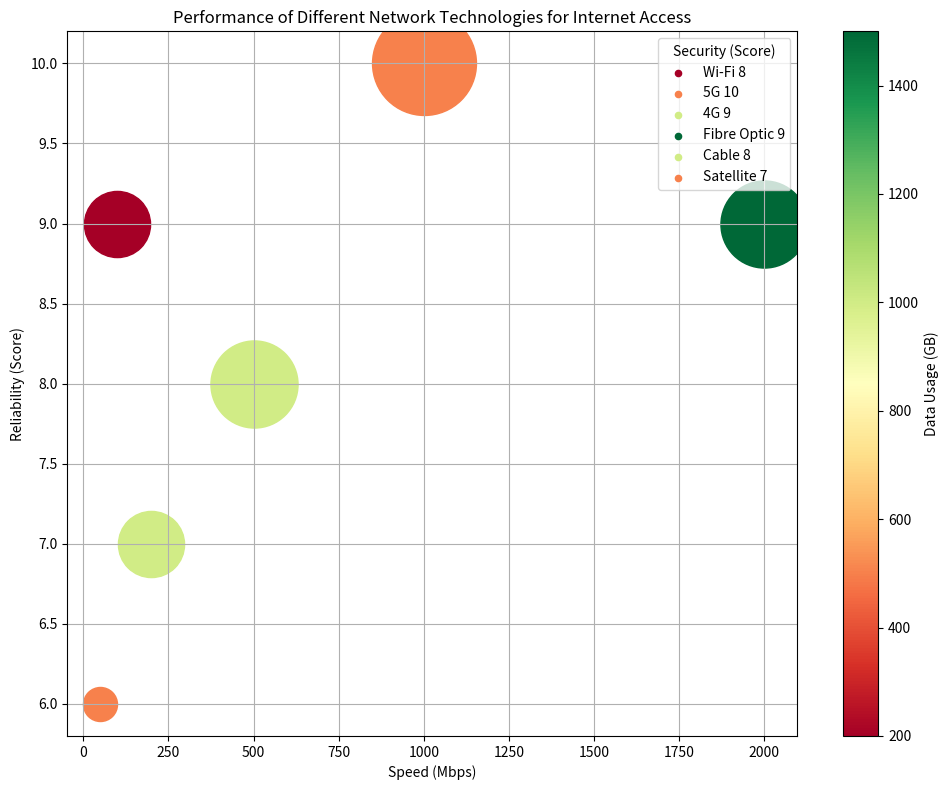

Write Python code to recreate this figure. (Note: this script raises an exception after producing the figure.)

import matplotlib.pyplot as plt
import numpy as np
from matplotlib.colors import Normalize
from matplotlib.cm import ScalarMappable

# Transform the given data into three variables
data_labels = ['Speed (Mbps)', 'Reliability (Score)', 'Security (Score)', 'Data Usage (GB)'] 
data = np.array([[100, 9, 8, 200], [1000, 10, 10, 500], [500, 8, 9, 1000], [2000, 9, 9, 1500], [200, 7, 8, 1000], [50, 6, 7, 500]])
line_labels = ['Wi-Fi', '5G', '4G', 'Fibre Optic', 'Cable', 'Satellite']

# Plot the data with the type of bubble chart
fig = plt.figure(figsize=(10, 8))
ax = fig.add_subplot(111)

# For each row of data, the third value is mapped to the bubble size, and the fourth value is mapped to the color value
norm_bubble = Normalize(vmin=np.min(data[:, 2]), vmax=np.max(data[:, 2]))
norm_color = Normalize(vmin=np.min(data[:, 3]), vmax=np.max(data[:, 3]))
cmap = plt.get_cmap("RdYlGn")

# Each line_label should be suffixed with data[i, 2]
for i, line_label in enumerate(line_labels):
    ax.scatter(data[i, 0], data[i, 1], c=cmap(norm_color(data[i, 3])), s=(norm_bubble(data[i, 2]) * 5000 + 600), label=None)
    ax.scatter([], [], c=cmap(norm_color(data[i, 3])), s=20, label=line_label + ' ' + f'{data[i, 2]}')

# Plot the legend with the title
ax.legend(title=data_labels[2])

# Add a color bar for the bubble colors using the ScalarMappable object with Normalize based on the range of color value
sm = ScalarMappable(cmap=cmap, norm=norm_color)
sm._A = []
fig.colorbar(sm, ax=ax, label=data_labels[3])

# Drawing techniques such as background grids and other parameter settings
ax.grid(True)
ax.set_title('Performance of Different Network Technologies for Internet Access')
ax.set_xlabel(data_labels[0])
ax.set_ylabel(data_labels[1])

# Automatically resize the image by tight_layout() before savefig()
plt.tight_layout()
plt.savefig('/cpfs01/user/yehancheng/workspace/datasets/SimChartV2/demo/bubble/png/34_2023122270050.png')

# Clear the current image state
plt.clf()
